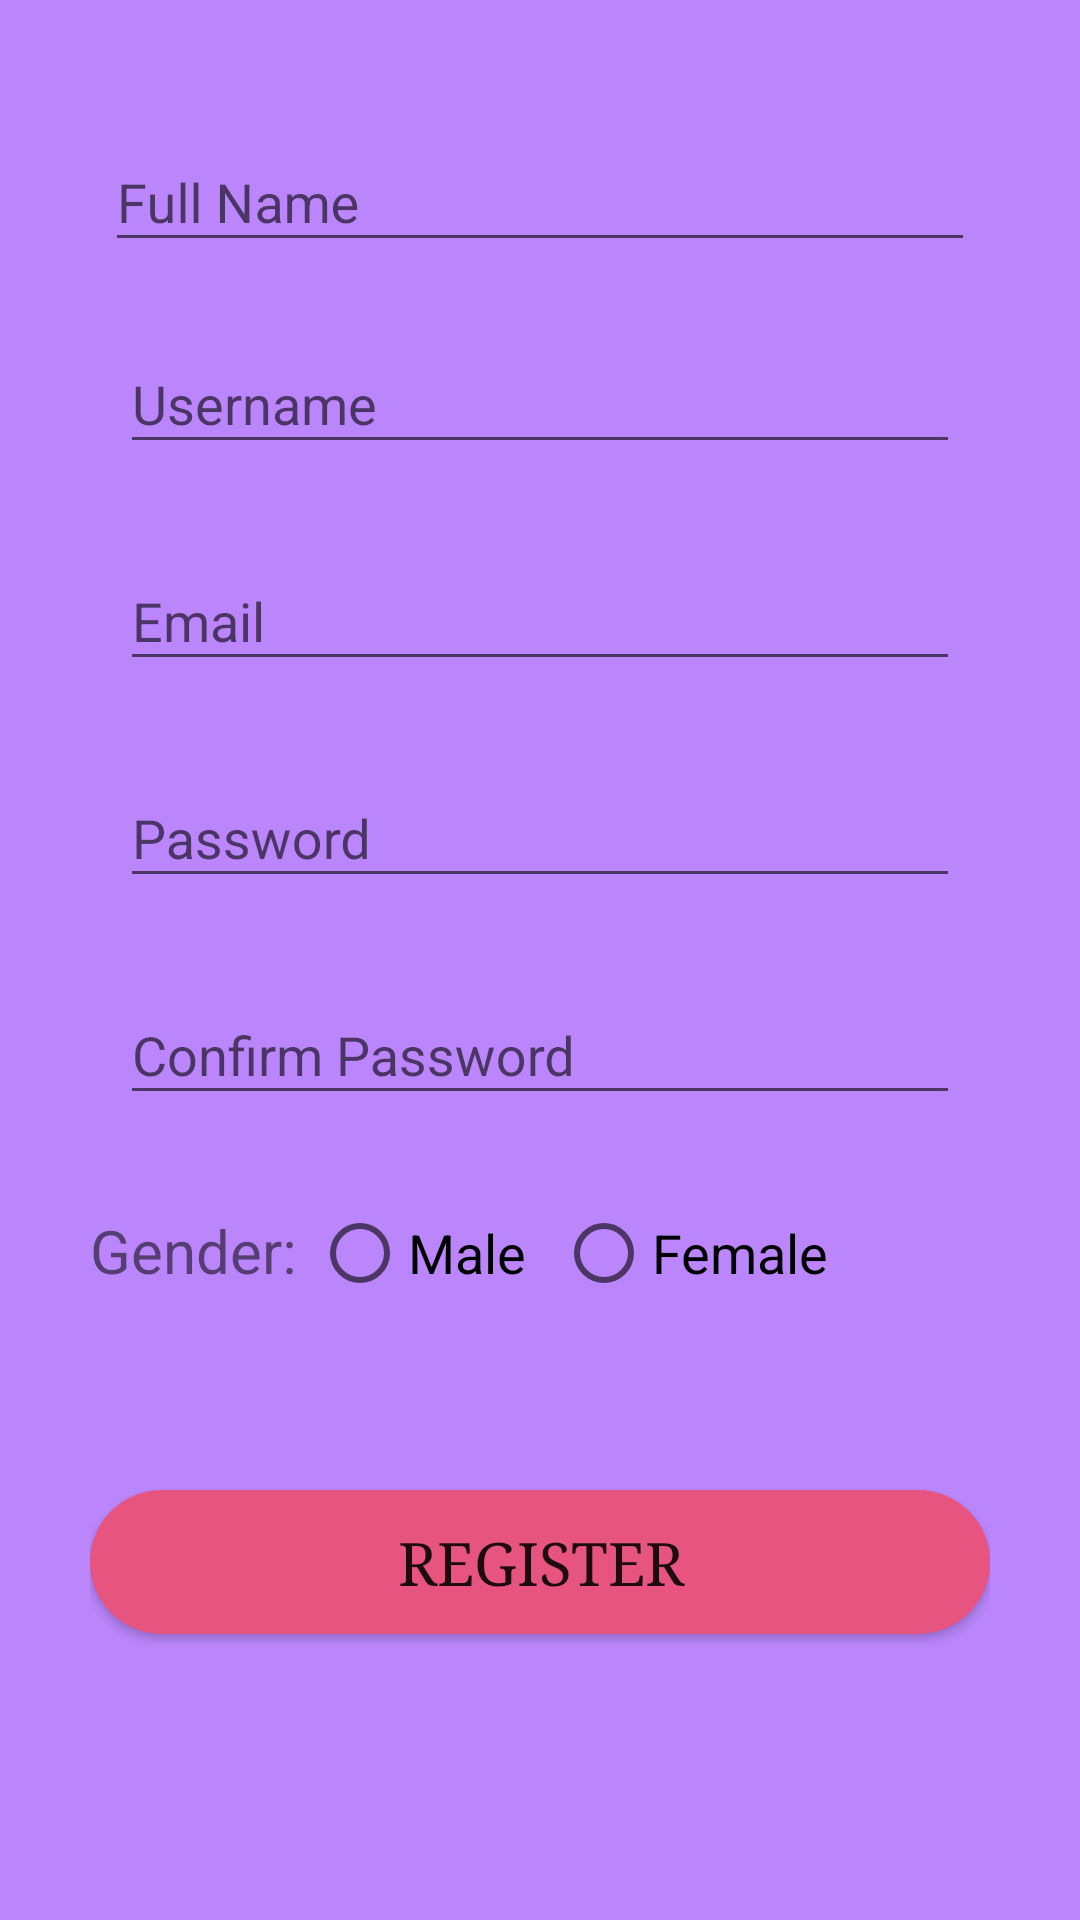

Layout XML and referenced resources for this Android screen:
<!-- AndroidManifest.xml: application theme Theme.Appy -->
<!-- res/layout/activity_signup_form.xml -->
<?xml version="1.0" encoding="utf-8"?>
<LinearLayout xmlns:android="http://schemas.android.com/apk/res/android"
    xmlns:app="http://schemas.android.com/apk/res-auto"
    xmlns:tools="http://schemas.android.com/tools"
    android:layout_width="match_parent"
    android:layout_height="match_parent"
    android:background="@color/purple_200"
    android:orientation="vertical"
    android:padding="30dp"
    tools:context=".Signup_form">

    <com.google.android.material.textfield.TextInputLayout
        android:layout_width="match_parent"
        android:layout_height="wrap_content"
        android:focusable="true"
        android:layout_margin="5dp"
        android:focusableInTouchMode="true"

        >

        <EditText
            android:id="@+id/f_name"
            android:layout_width="match_parent"
            android:layout_height="wrap_content"
            android:ems="10"
            android:hint="Full Name"
            android:inputType="text" />

    </com.google.android.material.textfield.TextInputLayout>


    <com.google.android.material.textfield.TextInputLayout
        android:layout_width="match_parent"
        android:layout_height="wrap_content"
        android:focusable="true"
        android:focusableInTouchMode="true"
        android:layout_margin="10dp"

        >

        <EditText
            android:id="@+id/u_name"
            android:layout_width="match_parent"
            android:layout_height="wrap_content"
            android:ems="10"
            android:hint="Username"
            android:inputType="text" />
    </com.google.android.material.textfield.TextInputLayout>


    <com.google.android.material.textfield.TextInputLayout
        android:layout_width="match_parent"
        android:layout_height="wrap_content"
        android:focusable="true"
        android:focusableInTouchMode="true"
        android:layout_margin="10dp"

        >

        <EditText
            android:id="@+id/u_email"
            android:layout_width="match_parent"
            android:layout_height="wrap_content"
            android:ems="10"
            android:hint="Email"
            android:inputType="textEmailAddress" />
    </com.google.android.material.textfield.TextInputLayout>


    <com.google.android.material.textfield.TextInputLayout
        android:layout_width="match_parent"
        android:layout_height="wrap_content"
        android:focusable="true"
        android:focusableInTouchMode="true"
        android:layout_margin="10dp"

        >

        <EditText
            android:id="@+id/u_pass"
            android:layout_width="match_parent"
            android:layout_height="wrap_content"
            android:ems="10"
            android:hint="Password"
            android:inputType="text" />
    </com.google.android.material.textfield.TextInputLayout>


    <com.google.android.material.textfield.TextInputLayout
        android:layout_width="match_parent"
        android:layout_height="wrap_content"
        android:focusable="true"
        android:focusableInTouchMode="true"
        android:layout_margin="10dp"

        >

        <EditText
            android:id="@+id/u_conpass"
            android:layout_width="match_parent"
            android:layout_height="wrap_content"
            android:ems="10"
            android:hint="Confirm Password"
            android:inputType="text" />
    </com.google.android.material.textfield.TextInputLayout>


    <RadioGroup
        android:id="@+id/rd_grp"
        android:layout_width="match_parent"
        android:layout_height="45sp"
        android:layout_marginTop="20dp"
        android:orientation="horizontal">

        <TextView
            android:layout_width="wrap_content"
            android:layout_height="wrap_content"
            android:text="Gender: "
            android:textSize="20sp" />

        <RadioButton
            android:id="@+id/radioButton"
            android:layout_width="wrap_content"
            android:layout_height="wrap_content"
            android:text="Male"
            android:textSize="18sp" />

        <RadioButton
            android:id="@+id/radioButton2"
            android:layout_width="143dp"
            android:layout_height="wrap_content"
            android:layout_marginLeft="10dp"
            android:text="Female"
            android:textSize="18sp" />
    </RadioGroup>

    <Button
        android:id="@+id/button"
        android:layout_width="match_parent"
        android:layout_height="wrap_content"
        android:layout_gravity="center"
        android:layout_marginTop="50dp"
        android:background="@drawable/rounded"
        android:fontFamily="serif"
        android:onClick="reg_up"
        android:text="REGISTER"
        android:textSize="20dp" />

</LinearLayout>
<!-- resources referenced by this layout -->
<resources>
  <!-- drawable rounded (drawable) -->
  <?xml version="1.0" encoding="utf-8"?>
  <shape xmlns:android="http://schemas.android.com/apk/res/android"
      android:shape="rectangle">
  
      <solid android:color="#e75480"/>
      <corners android:radius="25sp"/>
  </shape>
  <style name="Theme.Appy" parent="Theme.AppCompat.Light.DarkActionBar">
          
          <item name="colorPrimary">@color/purple_500</item>
          <item name="colorPrimaryDark">@color/purple_700</item>
          <item name="colorAccent">@color/teal_200</item>
          
      </style>
  <!-- not gathered from this repository: default colours our renderer supplied (Android Studio template values) -->
  <color name="purple_200">#FFBB86FC</color>
  <color name="purple_500">#FF6200EE</color>
  <color name="purple_700">#FF3700B3</color>
  <color name="teal_200">#FF03DAC5</color>
</resources>
